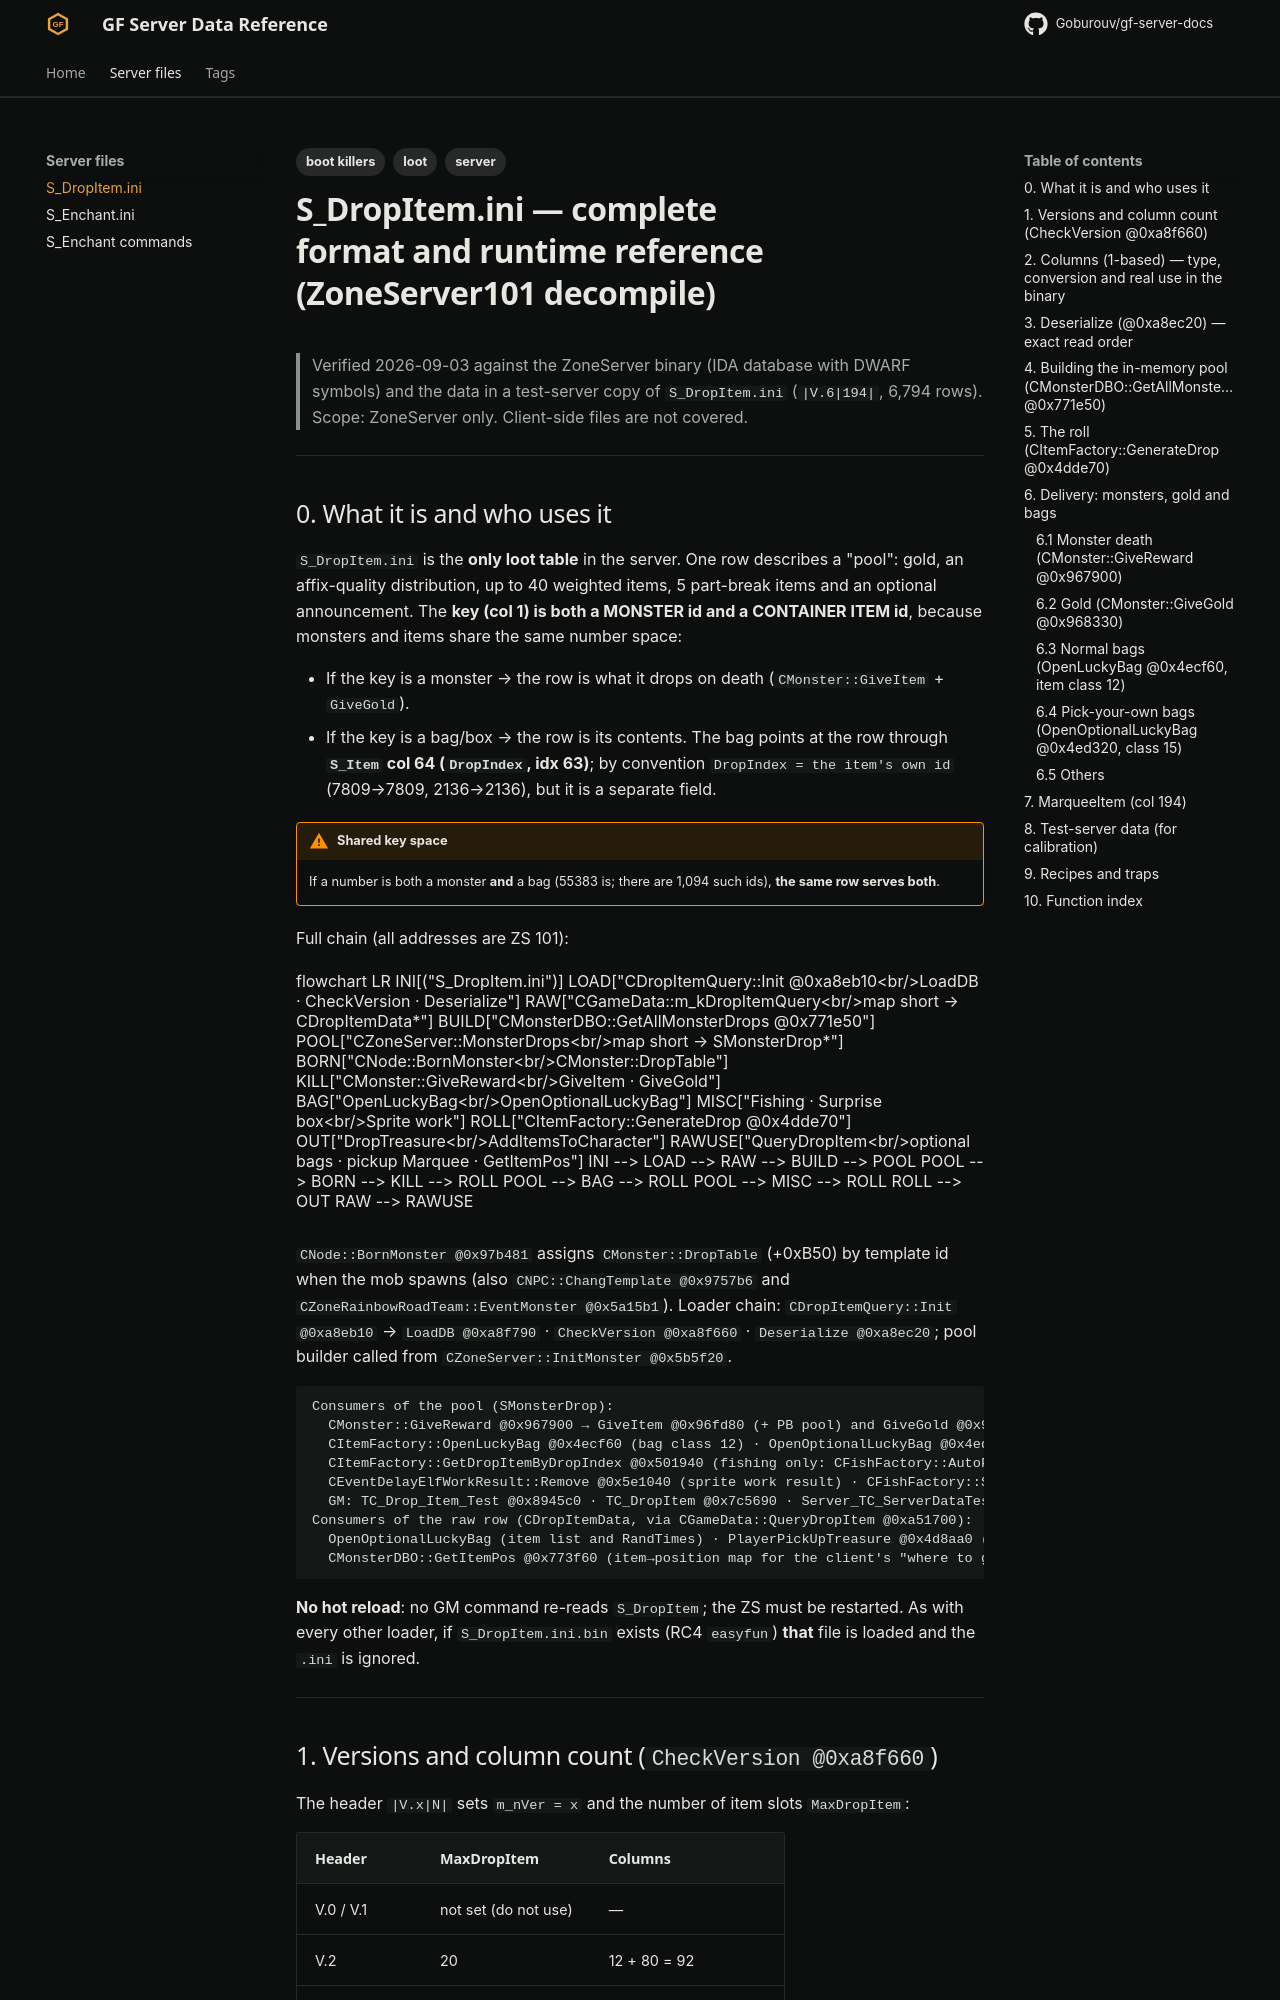

repository: Goburouv/gf-server-docs · page: server/S_DropItem/index.html · generator: mkdocs

---
title: S_DropItem.ini
description: Loot tables — monster drops, bag contents, gold, affix quality, part-break drops and announcements.
tags:
  - server
  - loot
  - boot killers
---

# S_DropItem.ini — complete format and runtime reference (ZoneServer101 decompile)

> Verified 2026-09-03 against the ZoneServer binary (IDA database with DWARF symbols) and the data in
> a test-server copy of `S_DropItem.ini` (`|V.6|194|`, 6,794 rows).
> Scope: ZoneServer only. Client-side files are not covered.

---
